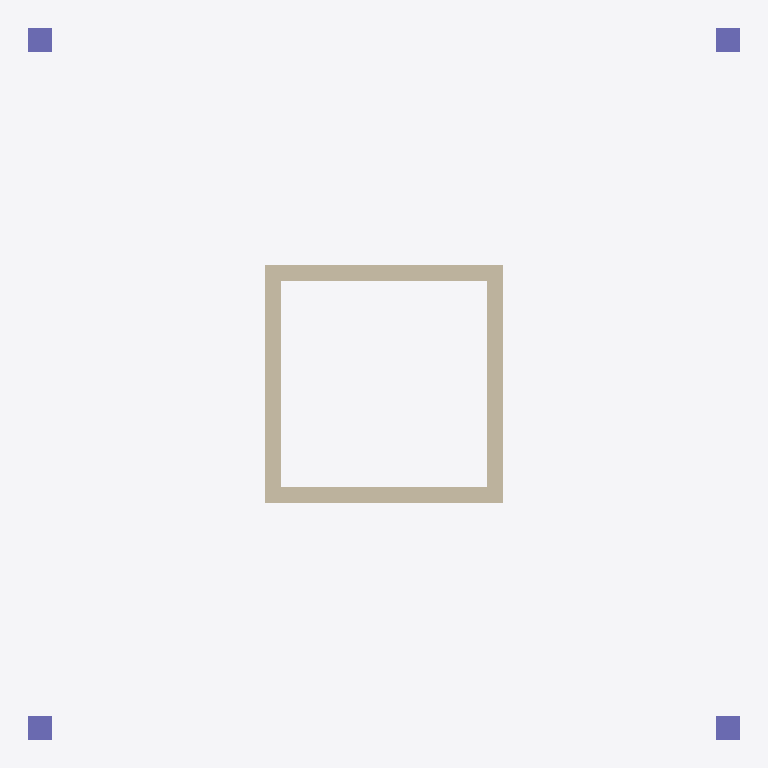
Plan cut of the same IFC building model at storey 'Ground Floor' (level 0.00 m, cut at 1.40 m), seen from above with north up, elements coloured by IFC class: 4 walls (beige), 4 columns (violet). Cut surfaces are drawn darker.
Extent 9.0 m × 9.0 m × 6.0 m (x, y, z). Storeys (3): Ground Floor at 0.00 m; Story at 3.00 m; Story at 6.00 m. Elements (19): 8 IfcColumn, 8 IfcWallStandardCase, 3 IfcSlab.

HEADER;
FILE_DESCRIPTION(('ViewDefinition [CoordinationView_V2.0]','Option [Drawing Scale: [number]]','Option [Global Unique Identifiers (GUID): Keep existing]','Option [Elements to export: Entire project]','Option [Partial Structure Display: Entire Model]','Option [IFC Domain: All]','Option [Structural Function: All Elements]','Option [Convert Grid elements: On]','[18 more]'),'2;1');
FILE_NAME('2 floors.ifc','2019-02-27T21:58:54',(''),(''),'PreProc - EDM 5.0','IFC file generated by Graphisoft ArchiCAD-64 18.0.0 INT FULL Windows version (IFC2x3 add-on version: 3006 INT FULL).','');
FILE_SCHEMA(('IFC2X3'));
ENDSEC;
DATA;
#46=IFCPROJECT('344O7vICcwH8qAEnwJDjSU',#15,'Project',$,$,$,$,(#43),#32);
#63=IFCSITE('20FpTZCqJy2vhVJYtjuIce',#15,'Site',$,$,#60,$,$,.ELEMENT.,$,$,$,$,$);
#84=IFCBUILDING('00tMo7QcxqWdIGvc4sMN2A',#15,'Building',$,$,#82,$,$,.ELEMENT.,$,$,$);
#99=IFCBUILDINGSTOREY('1oZ0wPs_PE8ANCPg3bIs4j',#15,'Ground Floor',$,$,#97,$,$,.ELEMENT.,0.0);
#753=IFCBUILDINGSTOREY('2F0V3QPDDFMRTpJqxqPeZR',#15,'Story',$,$,#752,$,$,.ELEMENT.,3000.0);
#1279=IFCBUILDINGSTOREY('3y21AUC9X4yAqzLGUny16E',#15,'Story',$,$,#1278,$,$,.ELEMENT.,6000.0);
#407=IFCWALLSTANDARDCASE('2YX00Y9KL08BmPAKvYWQEc',#15,'SW - 004',$,$,#367,#403,'A2840022-[number]-BC19-294E6281A3A6');
#606=IFCWALLSTANDARDCASE('2_zyUgh$5DNw0OnzotLbTL',#15,'SW - 003',$,$,#568,#602,'BEF7C7AA-AFF1-4D5F-A018-C7DCB7565755');
#541=IFCWALLSTANDARDCASE('3ZOVlGfXTDava3dF_hbbq4',#15,'SW - 002',$,$,#503,#537,'E361FBD0-A617-4D93-9903-9CFFAB965D04');
#476=IFCWALLSTANDARDCASE('3U9XHRtOr5KODiUV1CyPbo',#15,'SW - 001',$,$,#438,#472,'DE26145B-DD8D-4551-836C-79F04CF19972');
#240=IFCCOLUMN('3e7bIn72nFsu5ctFxFtD4L',#15,'CRE - 002',$,'Concrete - Structural 300 x 300',#217,#237,'E81E54B1-1C2C-4FDB-8166-DCFECFDCD115');
#147=IFCCOLUMN('0gDCJYptjAbAfNP2gWkg9A',#15,'CRE - 001',$,'Concrete - Structural 300 x 300',#112,#142,'2A34C4E2-CF7B-4A94-AA57-642AA0BAA24A');
#290=IFCCOLUMN('1r8O6XW$b8EfyxD6Ab3nQn',#15,'CRE - 003',$,'Concrete - Structural 300 x 300',#267,#287,'752181A1-83F9-483A-9F3B-3462A50F16B1');
#340=IFCCOLUMN('3ncrRPZI1C6uvEzUOUMzAc',#15,'CRE - 004',$,'Concrete - Structural 300 x 300',#317,#337,'F19B56D9-8D20-4C1B-8E4E-F5E61E5BD2A6');
ENDSEC;